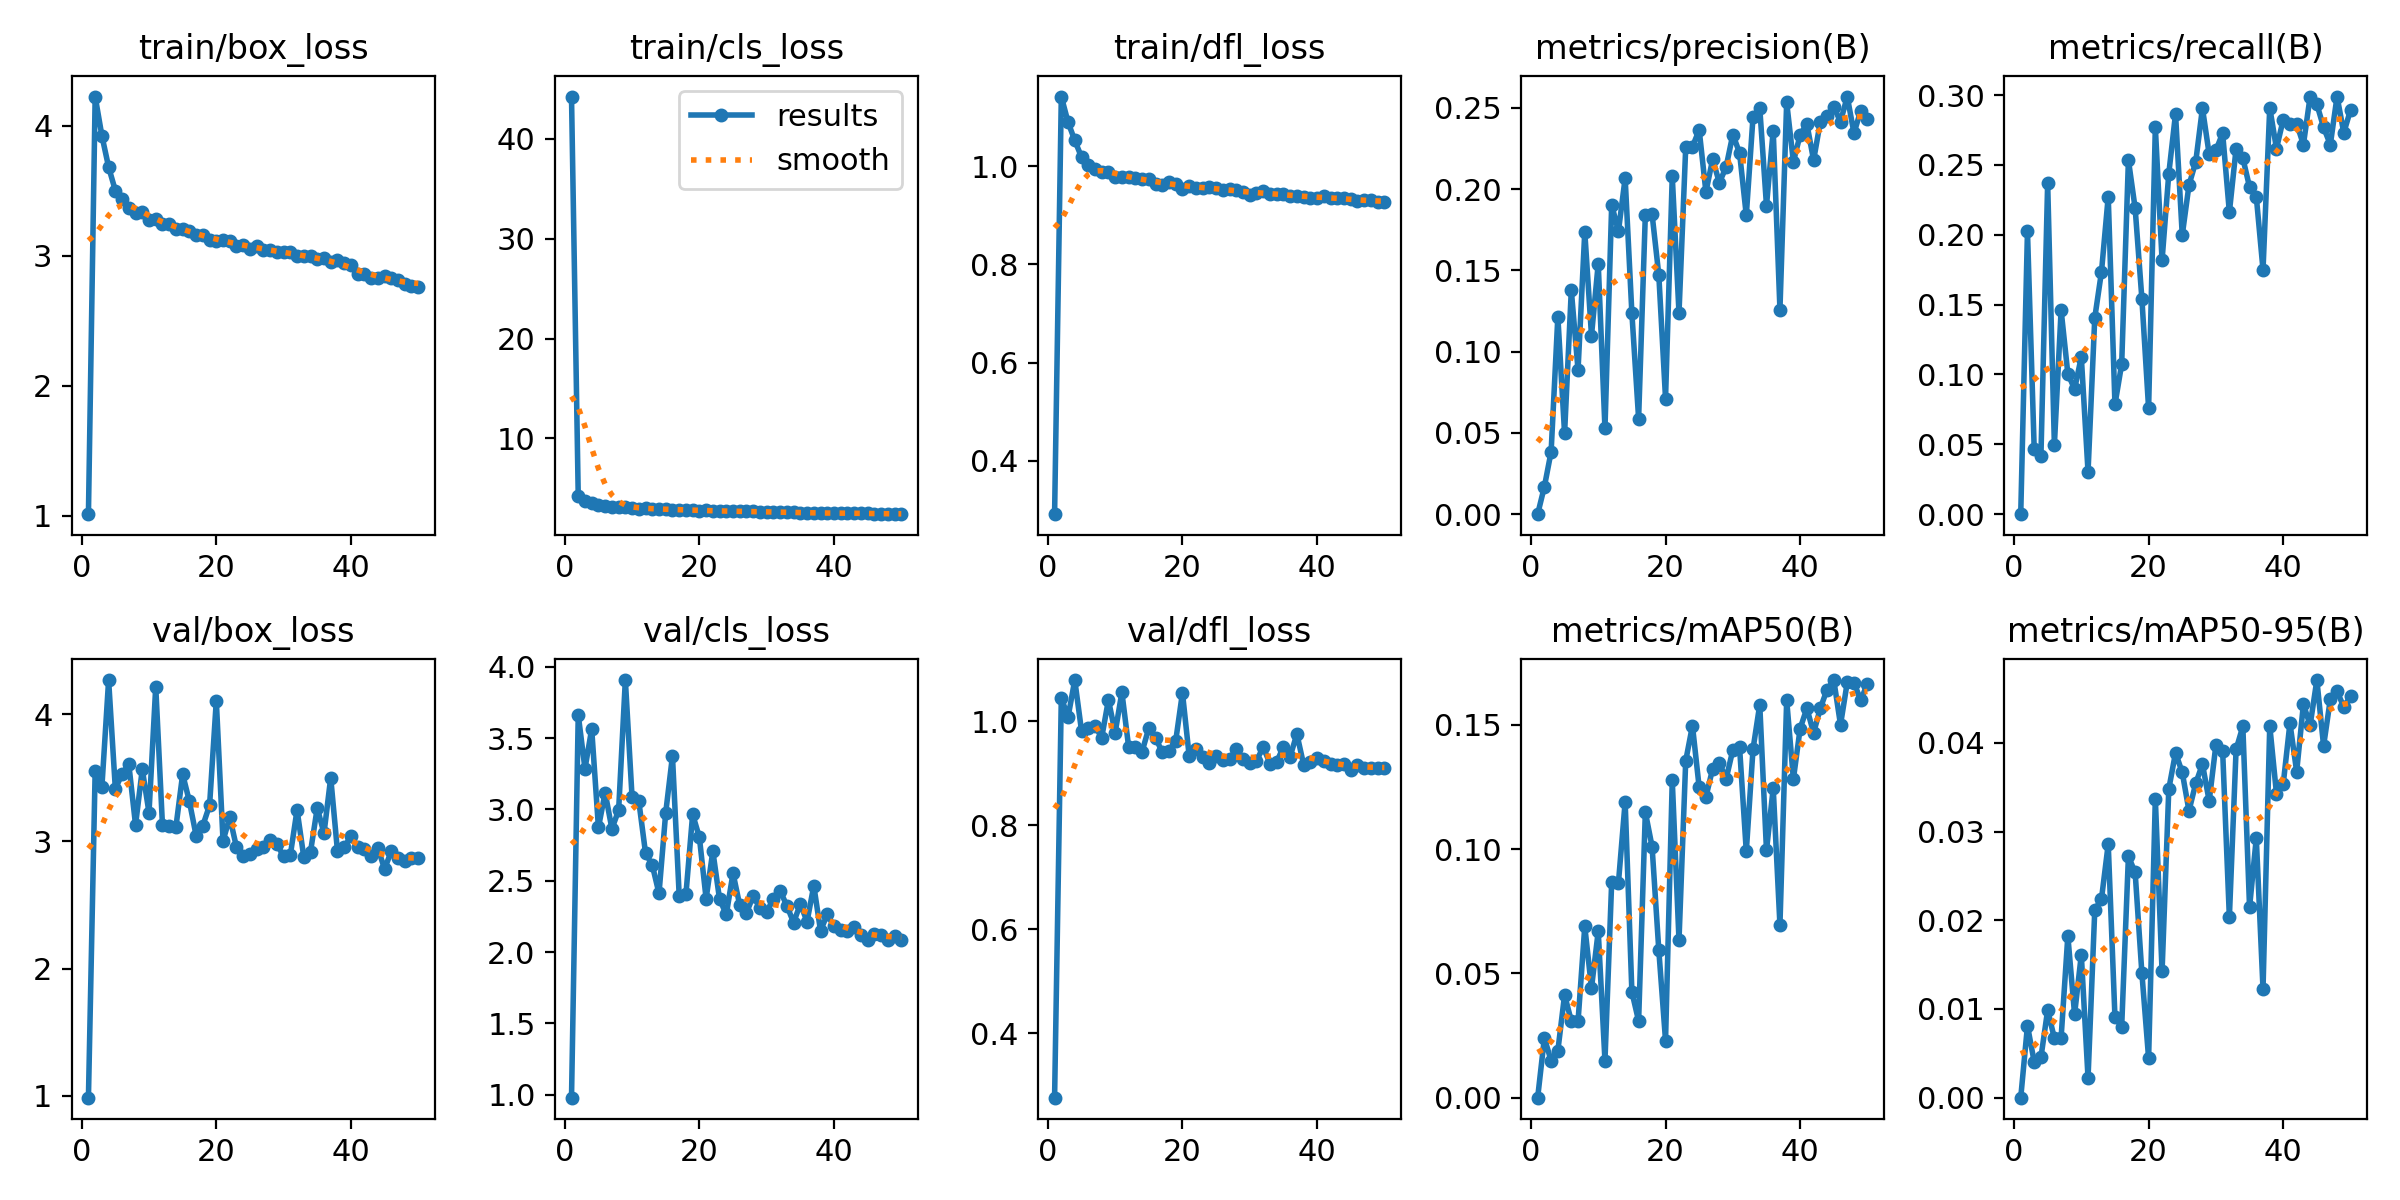

Data behind this chart, as committed beside it:
epoch, time, train/box_loss, train/cls_loss, train/dfl_loss, metrics/precision(B), metrics/recall(B), metrics/mAP50(B), metrics/mAP50-95(B), val/box_loss, val/cls_loss, val/dfl_loss, lr/pg0, lr/pg1, lr/pg2
1, 760.2, 1.012, 44.25, 0.2917, 0, 0, 0, 0, 0.9859, 0.98, 0.2762, 0.0006637, 0.0006637, 0.0006637
2, 900.8, 4.223, 4.219, 1.142, 0.01691, 0.2025, 0.024, 0.00811, 3.555, 3.662, 1.045, 0.001304, 0.001304, 0.001304
3, 1038, 3.922, 3.755, 1.09, 0.03845, 0.04683, 0.01488, 0.00404, 3.428, 3.285, 1.008, 0.001918, 0.001918, 0.001918
4, 1172, 3.681, 3.508, 1.052, 0.1215, 0.04132, 0.01886, 0.00453, 4.267, 3.563, 1.08, 0.001881, 0.001881, 0.001881
5, 1308, 3.5, 3.292, 1.019, 0.04973, 0.2369, 0.04129, 0.00988, 3.412, 2.873, 0.9821, 0.001842, 0.001842, 0.001842
6, 1444, 3.432, 3.197, 1.002, 0.1378, 0.04959, 0.03082, 0.00669, 3.531, 3.117, 0.9872, 0.001802, 0.001802, 0.001802
7, 1581, 3.364, 3.172, 0.9952, 0.08871, 0.146, 0.03066, 0.00678, 3.605, 2.864, 0.9919, 0.001762, 0.001762, 0.001762
8, 1716, 3.327, 3.092, 0.9891, 0.1737, 0.1006, 0.0689, 0.01824, 3.129, 2.994, 0.9687, 0.001723, 0.001723, 0.001723
9, 1850, 3.334, 3.09, 0.989, 0.11, 0.08953, 0.04416, 0.0094, 3.567, 3.906, 1.041, 0.001683, 0.001683, 0.001683
10, 1985, 3.274, 3.032, 0.9776, 0.1542, 0.1125, 0.06691, 0.01611, 3.225, 3.084, 0.9785, 0.001644, 0.001644, 0.001644
11, 2120, 3.28, 2.968, 0.9784, 0.05275, 0.0303, 0.0149, 0.00221, 4.216, 3.058, 1.056, 0.001604, 0.001604, 0.001604
12, 2256, 3.242, 3.009, 0.9783, 0.1904, 0.1405, 0.08676, 0.02114, 3.127, 2.694, 0.9514, 0.001564, 0.001564, 0.001564
13, 2392, 3.245, 2.946, 0.9763, 0.1741, 0.1736, 0.08635, 0.02242, 3.117, 2.61, 0.9516, 0.001525, 0.001525, 0.001525
14, 2527, 3.207, 2.921, 0.9742, 0.2069, 0.2273, 0.119, 0.02859, 3.113, 2.411, 0.9419, 0.001485, 0.001485, 0.001485
15, 2662, 3.208, 2.907, 0.9736, 0.1237, 0.07851, 0.04252, 0.00907, 3.527, 2.977, 0.9871, 0.001446, 0.001446, 0.001446
16, 2795, 3.19, 2.87, 0.9644, 0.05887, 0.1074, 0.03085, 0.00802, 3.314, 3.374, 0.9689, 0.001406, 0.001406, 0.001406
17, 2931, 3.16, 2.856, 0.9622, 0.1844, 0.2534, 0.1148, 0.02721, 3.045, 2.396, 0.9405, 0.001366, 0.001366, 0.001366
18, 3066, 3.161, 2.839, 0.9684, 0.1846, 0.2189, 0.101, 0.02539, 3.124, 2.404, 0.944, 0.001327, 0.001327, 0.001327
19, 3200, 3.118, 2.8, 0.9642, 0.1472, 0.1543, 0.05935, 0.01406, 3.283, 2.965, 0.9629, 0.001287, 0.001287, 0.001287
20, 3334, 3.112, 2.767, 0.9543, 0.07118, 0.07576, 0.02298, 0.00445, 4.105, 2.804, 1.055, 0.001248, 0.001248, 0.001248
21, 3470, 3.122, 2.815, 0.96, 0.2079, 0.2769, 0.1276, 0.03371, 3.003, 2.374, 0.9333, 0.001208, 0.001208, 0.001208
22, 3607, 3.116, 2.73, 0.9556, 0.1238, 0.1818, 0.06334, 0.01424, 3.19, 2.707, 0.9477, 0.001168, 0.001168, 0.001168
23, 3742, 3.076, 2.73, 0.9557, 0.2258, 0.2438, 0.1355, 0.03481, 2.953, 2.37, 0.9308, 0.001129, 0.001129, 0.001129
24, 3878, 3.082, 2.704, 0.9567, 0.2261, 0.2865, 0.1496, 0.03889, 2.882, 2.265, 0.9208, 0.001089, 0.001089, 0.001089
25, 4014, 3.052, 2.69, 0.9565, 0.2365, 0.1997, 0.1247, 0.03667, 2.903, 2.553, 0.934, 0.00105, 0.00105, 0.00105
26, 4150, 3.076, 2.685, 0.9519, 0.1984, 0.2355, 0.1209, 0.03235, 2.941, 2.327, 0.925, 0.00101, 0.00101, 0.00101
27, 4286, 3.045, 2.69, 0.9528, 0.2184, 0.2521, 0.1323, 0.03543, 2.952, 2.276, 0.9268, 0.0009704, 0.0009704, 0.0009704
28, 4419, 3.043, 2.679, 0.9505, 0.204, 0.2906, 0.1348, 0.03761, 3.01, 2.392, 0.9474, 0.0009308, 0.0009308, 0.0009308
29, 4555, 3.027, 2.649, 0.948, 0.2137, 0.2576, 0.1282, 0.03346, 2.979, 2.308, 0.9268, 0.0008912, 0.0008912, 0.0008912
30, 4690, 3.027, 2.619, 0.9416, 0.2336, 0.2603, 0.1399, 0.03977, 2.881, 2.281, 0.9193, 0.0008516, 0.0008516, 0.0008516
31, 4824, 3.031, 2.64, 0.9447, 0.2223, 0.2727, 0.1409, 0.03909, 2.893, 2.375, 0.9242, 0.000812, 0.000812, 0.000812
32, 4960, 2.996, 2.62, 0.9495, 0.1839, 0.2161, 0.09905, 0.02035, 3.247, 2.429, 0.9508, 0.0007724, 0.0007724, 0.0007724
33, 5095, 2.999, 2.591, 0.943, 0.2445, 0.2616, 0.1402, 0.03927, 2.876, 2.325, 0.919, 0.0007328, 0.0007328, 0.0007328
34, 5231, 2.998, 2.599, 0.9437, 0.2501, 0.2548, 0.1581, 0.04186, 2.919, 2.207, 0.9218, 0.0006932, 0.0006932, 0.0006932
35, 5367, 2.973, 2.568, 0.9437, 0.1899, 0.2342, 0.09946, 0.02147, 3.263, 2.338, 0.9513, 0.0006536, 0.0006536, 0.0006536
36, 5503, 2.985, 2.563, 0.9399, 0.2361, 0.2273, 0.1245, 0.02927, 3.063, 2.214, 0.9324, 0.000614, 0.000614, 0.000614
37, 5638, 2.947, 2.507, 0.9403, 0.126, 0.1749, 0.06947, 0.01226, 3.5, 2.465, 0.9758, 0.0005744, 0.0005744, 0.0005744
38, 5774, 2.97, 2.508, 0.9376, 0.2535, 0.2909, 0.1599, 0.04195, 2.925, 2.15, 0.9171, 0.0005348, 0.0005348, 0.0005348
39, 5912, 2.947, 2.498, 0.9343, 0.2169, 0.2617, 0.1282, 0.03427, 2.953, 2.264, 0.9218, 0.0004952, 0.0004952, 0.0004952
40, 6047, 2.93, 2.5, 0.9355, 0.2334, 0.2824, 0.1484, 0.03535, 3.04, 2.18, 0.9296, 0.0004556, 0.0004556, 0.0004556
41, 6182, 2.858, 2.544, 0.9403, 0.2403, 0.2796, 0.1566, 0.04223, 2.955, 2.155, 0.9231, 0.000416, 0.000416, 0.000416
42, 6317, 2.858, 2.49, 0.9355, 0.2178, 0.2796, 0.1467, 0.03676, 2.938, 2.149, 0.919, 0.0003764, 0.0003764, 0.0003764
43, 6451, 2.831, 2.57, 0.9343, 0.2415, 0.2645, 0.1566, 0.04435, 2.883, 2.178, 0.9153, 0.0003368, 0.0003368, 0.0003368
44, 6586, 2.824, 2.491, 0.9352, 0.2448, 0.2989, 0.1641, 0.04201, 2.949, 2.123, 0.9178, 0.0002972, 0.0002972, 0.0002972
45, 6719, 2.841, 2.51, 0.9328, 0.2505, 0.2934, 0.168, 0.04709, 2.782, 2.083, 0.9065, 0.0002576, 0.0002576, 0.0002576
46, 6854, 2.825, 2.444, 0.9297, 0.2415, 0.2769, 0.15, 0.03966, 2.923, 2.128, 0.9166, 0.000218, 0.000218, 0.000218
47, 6989, 2.811, 2.455, 0.9304, 0.257, 0.2645, 0.167, 0.04494, 2.868, 2.12, 0.911, 0.0001784, 0.0001784, 0.0001784
48, 7124, 2.784, 2.444, 0.9309, 0.2345, 0.2989, 0.1669, 0.04583, 2.846, 2.088, 0.9095, 0.0001388, 0.0001388, 0.0001388
49, 7258, 2.768, 2.409, 0.9262, 0.2483, 0.273, 0.1599, 0.04405, 2.872, 2.116, 0.9113, 9.92e-05, 9.92e-05, 9.92e-05
50, 7392, 2.759, 2.442, 0.927, 0.2432, 0.2893, 0.1664, 0.04525, 2.869, 2.088, 0.911, 5.96e-05, 5.96e-05, 5.96e-05
